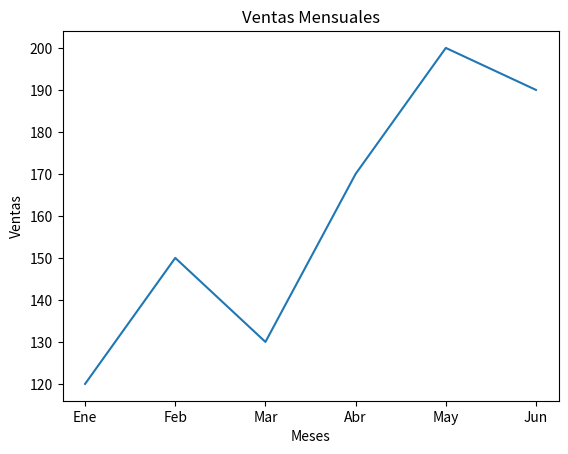

Write Python code to recreate this figure.
# RETO 1: Gráfico de líneas
# Visualiza cómo cambian las ventas mes a mes

import matplotlib.pyplot as plt

# Datos
meses = ["Ene", "Feb", "Mar", "Abr", "May", "Jun"]
ventas = [120, 150, 130, 170, 200, 190]

# Crea línea
plt.plot(meses, ventas)

# Títulos y etiquetas
plt.title("Ventas Mensuales")
plt.xlabel("Meses")
plt.ylabel("Ventas")
plt.xticks(meses) 

# TAREA 5: Muestra el gráfico
# Sin esto, matplotlib prepara la figura pero no la visualiza
plt.show()


# RESUMEN DE MÉTODOS USADOS:
# - plt.plot(x, y): Crea líneas conectando puntos - para qué: mostrar tendencias
# - plt.title(): Agrega título - para qué: que el lector entienda el tema
# - plt.xlabel(): Etiqueta eje X - para qué: claridad
# - plt.ylabel(): Etiqueta eje Y - para qué: claridad
# - plt.xticks(): Controla qué se muestra en eje X - para qué: flexibilidad
# - plt.show(): Visualiza en pantalla - para qué: ver el resultado
